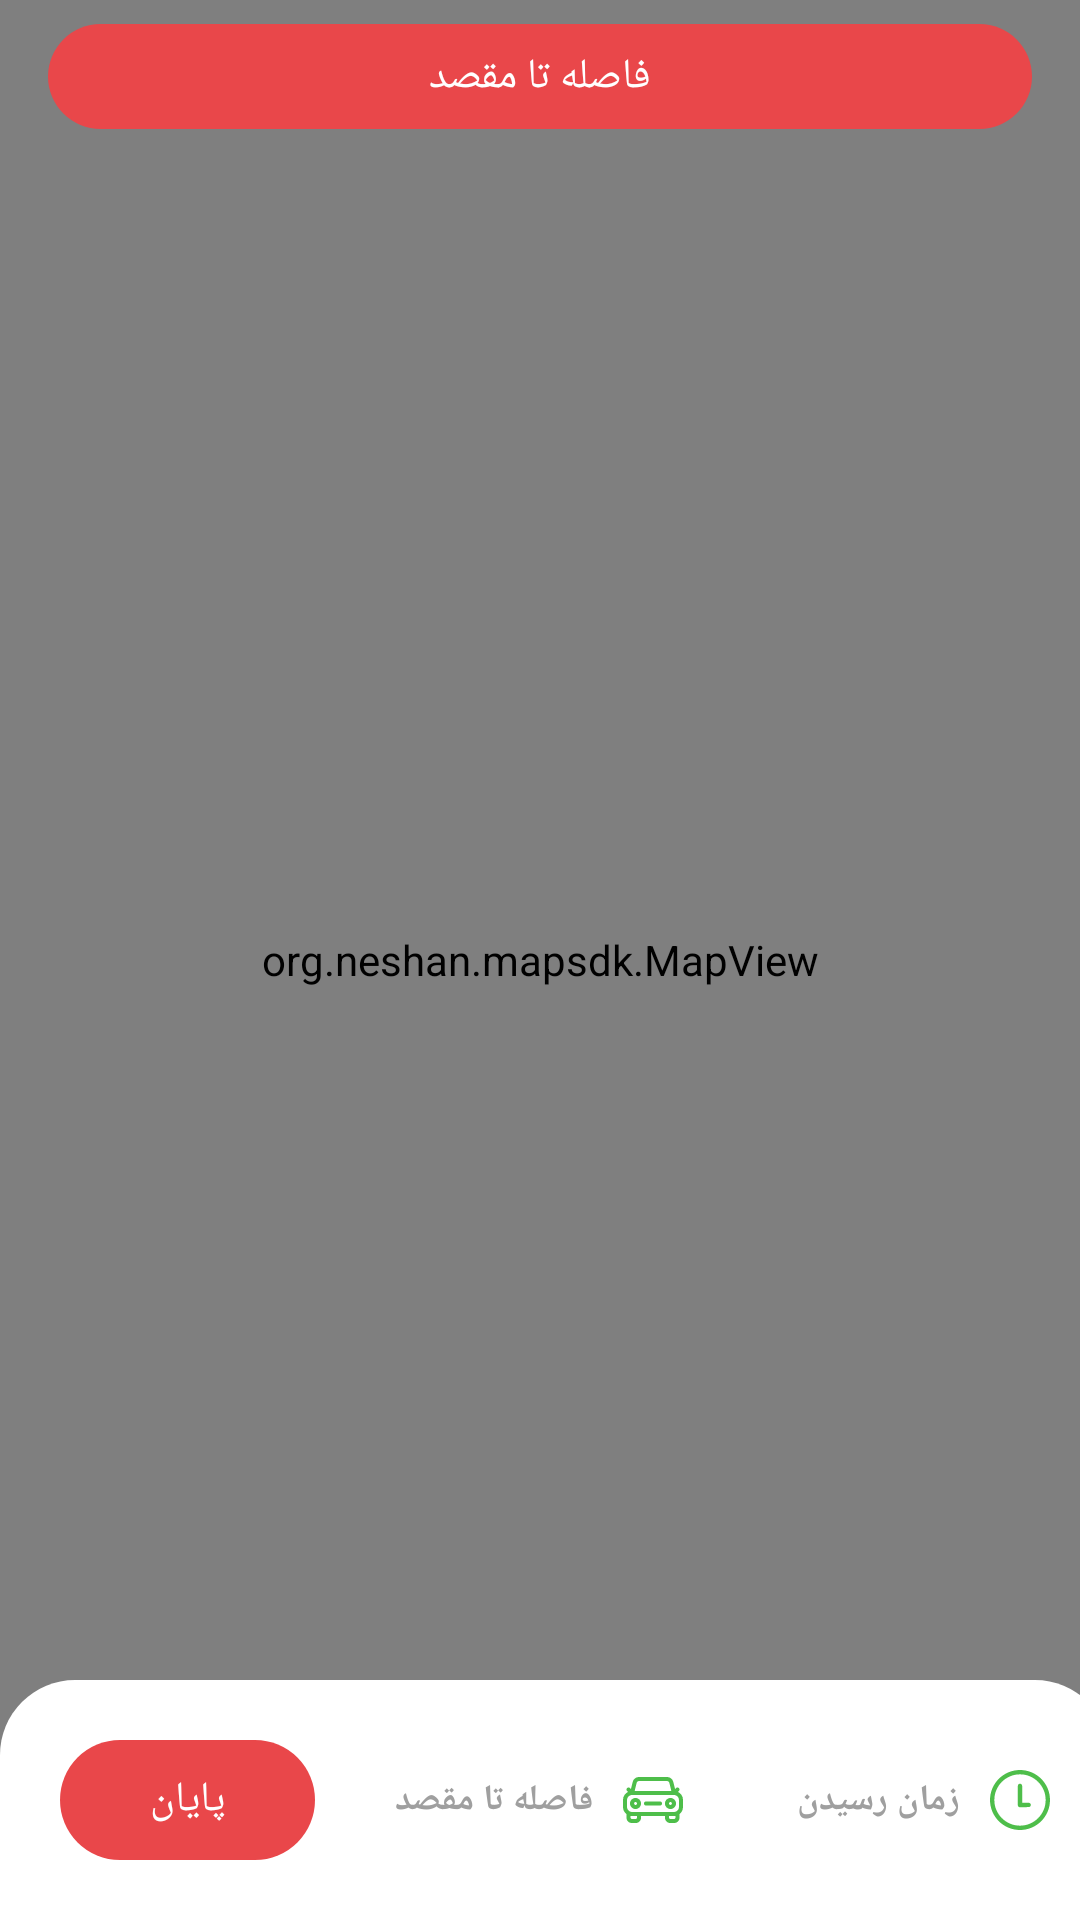

Layout XML and referenced resources for this Android screen:
<!-- AndroidManifest.xml: application theme BaseAppTheme -->
<!-- res/layout/activity_navigation.xml -->
<?xml version="1.0" encoding="utf-8"?>
<layout xmlns:android="http://schemas.android.com/apk/res/android"
    xmlns:app="http://schemas.android.com/apk/res-auto"
    xmlns:tools="http://schemas.android.com/tools">

    <data>

        <variable
            name="vm"
            type="com.arash.neshan.test2.navigation.NavigationViewModel" />

    </data>

    <androidx.constraintlayout.widget.ConstraintLayout
        android:layout_width="match_parent"
        android:layout_height="match_parent">

        <org.neshan.mapsdk.MapView
            android:id="@+id/mapview"
            android:layout_width="match_parent"
            android:layout_height="match_parent" />

        <androidx.appcompat.widget.AppCompatTextView
            android:id="@+id/address"
            style="@style/font_medium"
            android:layout_width="match_parent"
            android:layout_height="wrap_content"
            android:layout_marginHorizontal="16dp"
            android:layout_marginTop="8dp"
            android:background="@drawable/bg_radius_red_25"
            android:gravity="center"
            android:hint="@string/distance"
            android:paddingVertical="8dp"
            android:text="@{vm.address}"
            android:textColor="@color/colorWhite"
            android:textColorHint="@color/colorWhite"
            android:textSize="@dimen/text_size_14"
            android:textStyle="normal"
            app:layout_constraintEnd_toEndOf="parent"
            app:layout_constraintStart_toStartOf="parent"
            app:layout_constraintTop_toTopOf="parent" />

        <com.google.android.material.card.MaterialCardView
            android:id="@+id/cvSpeed"
            android:layout_width="55dp"
            android:layout_height="55dp"
            android:layout_margin="8dp"
            android:clipToPadding="false"
            android:visibility="gone"
            app:cardElevation="2dp"
            app:layout_constraintStart_toStartOf="parent"
            app:layout_constraintTop_toBottomOf="@+id/address"
            app:shapeAppearance="@style/appearance.round.50"
            app:strokeColor="@color/colorRed"
            app:strokeWidth="3dp"
            tools:visibility="visible">

            <com.google.android.material.textview.MaterialTextView
                android:id="@+id/tvSpeed"
                style="@style/txt.h3"
                android:layout_width="match_parent"
                android:layout_height="match_parent"
                android:layout_gravity="center"
                android:layout_marginHorizontal="4dp"
                android:gravity="center"
                android:padding="4dp" />

        </com.google.android.material.card.MaterialCardView>

        <androidx.constraintlayout.helper.widget.Layer
            android:layout_width="wrap_content"
            android:layout_height="wrap_content"
            android:background="@drawable/bg_bottom_sheet"
            android:padding="@dimen/margin_20"
            app:constraint_referenced_ids="stop,durationIcon"
            tools:ignore="MissingConstraints" />

        <androidx.appcompat.widget.AppCompatTextView
            android:id="@+id/stop"
            style="@style/font_medium"
            android:layout_width="wrap_content"
            android:layout_height="@dimen/button_height_40"
            android:layout_margin="@dimen/margin_20"
            android:layout_marginTop="@dimen/margin_10"
            android:background="@drawable/bg_radius_red_25"
            android:clickable="true"
            android:focusable="true"
            android:gravity="center"
            android:paddingHorizontal="@dimen/margin_30"
            android:text="@string/stop"
            android:textColor="@color/colorWhite"
            android:textSize="@dimen/text_size_14"
            app:layout_constraintBottom_toBottomOf="parent"
            app:layout_constraintStart_toStartOf="parent" />

        <androidx.appcompat.widget.AppCompatImageView
            android:id="@+id/durationIcon"
            android:layout_width="@dimen/icon_size_20"
            android:layout_height="@dimen/icon_size_20"
            android:layout_marginEnd="@dimen/margin_10"
            android:src="@drawable/ic_time"
            android:tint="@color/colorPrimary"
            app:layout_constraintBottom_toBottomOf="@id/stop"
            app:layout_constraintEnd_toEndOf="parent"
            app:layout_constraintTop_toTopOf="@id/stop" />

        <androidx.appcompat.widget.AppCompatTextView
            android:id="@+id/duration"
            style="@style/font_medium"
            android:layout_width="wrap_content"
            android:layout_height="wrap_content"
            android:layout_marginEnd="@dimen/margin_10"
            android:hint="@string/duration"
            android:text="@{vm.duration}"
            android:textColor="@color/colorGrayMedium"
            android:textColorHint="@color/colorGrayMedium"
            android:textSize="@dimen/text_size_12"
            android:textStyle="bold"
            app:layout_constraintBottom_toBottomOf="@id/stop"
            app:layout_constraintEnd_toStartOf="@id/durationIcon"
            app:layout_constraintTop_toTopOf="@id/stop" />

        <androidx.appcompat.widget.AppCompatImageView
            android:id="@+id/distanceIcon"
            android:layout_width="@dimen/icon_size_20"
            android:layout_height="@dimen/icon_size_20"
            android:src="@drawable/ic_car"
            android:tint="@color/colorPrimary"
            app:layout_constraintBottom_toBottomOf="@id/stop"
            app:layout_constraintEnd_toStartOf="@id/durationIcon"
            app:layout_constraintHorizontal_bias="0.50"
            app:layout_constraintStart_toEndOf="@id/stop"
            app:layout_constraintTop_toTopOf="@id/stop" />

        <androidx.appcompat.widget.AppCompatTextView
            android:id="@+id/distance"
            style="@style/font_medium"
            android:layout_width="wrap_content"
            android:layout_height="wrap_content"
            android:layout_marginEnd="@dimen/margin_10"
            android:hint="@string/distance"
            android:text="@{vm.distance}"
            android:textColor="@color/colorGrayMedium"
            android:textColorHint="@color/colorGrayMedium"
            android:textSize="@dimen/text_size_12"
            android:textStyle="bold"
            app:layout_constraintBottom_toBottomOf="@id/stop"
            app:layout_constraintEnd_toStartOf="@id/distanceIcon"
            app:layout_constraintTop_toTopOf="@id/stop" />

    </androidx.constraintlayout.widget.ConstraintLayout>
</layout>
<!-- resources referenced by this layout -->
<resources>
  <color name="colorGrayMedium">#9F9F9F</color>
  <color name="colorPrimary">#4EbE4A</color>
  <color name="colorRed">#E9474A</color>
  <color name="colorWhite">#FFFFFF</color>
  <dimen name="button_height_40">40dp</dimen>
  <dimen name="icon_size_20">20dp</dimen>
  <dimen name="margin_10">10dp</dimen>
  <dimen name="margin_20">20dp</dimen>
  <dimen name="margin_30">30dp</dimen>
  <dimen name="text_size_12">12sp</dimen>
  <dimen name="text_size_14">14sp</dimen>
  <!-- drawable bg_bottom_sheet (drawable) -->
  <shape xmlns:android="http://schemas.android.com/apk/res/android">
      <corners
          android:topLeftRadius="@dimen/radius_25"
          android:topRightRadius="@dimen/radius_25" />
      <solid android:color="@color/colorWhite" />
  </shape>
  <!-- drawable bg_radius_red_25 (drawable) -->
  <shape xmlns:android="http://schemas.android.com/apk/res/android">
      <corners android:radius="@dimen/radius_25" />
      <solid android:color="@color/colorRed" />
  </shape>
  <!-- drawable ic_time (drawable) -->
  <vector xmlns:android="http://schemas.android.com/apk/res/android"
      android:width="24dp"
      android:height="24dp"
      android:viewportWidth="83.001"
      android:viewportHeight="83.001">
      <path
          android:fillColor="#FF000000"
          android:pathData="M41.5,0C18.617,0 0.001,18.617 0.001,41.5c0,22.884 18.616,41.501 41.499,41.501C64.383,83.001 83,64.384 83,41.5C83,18.617 64.382,0 41.5,0zM41.5,77.001C21.926,77.001 6,61.075 6,41.5S21.925,6 41.5,6C61.075,6 77,21.925 77,41.5S61.075,77.001 41.5,77.001z" />
      <path
          android:fillColor="#FF000000"
          android:pathData="M53.508,45.32c-0.016,0 -0.03,0 -0.046,0L44.5,45.454V22c0,-1.657 -1.343,-3 -3,-3s-3,1.343 -3,3v26.5c0,0.006 0.002,0.012 0.002,0.018c0,0.01 -0.002,0.019 -0.002,0.027c0.002,0.122 0.025,0.237 0.041,0.354c0.01,0.073 0.011,0.148 0.025,0.22c0.027,0.129 0.072,0.249 0.115,0.37c0.022,0.063 0.036,0.129 0.062,0.189c0.052,0.123 0.122,0.235 0.189,0.35c0.031,0.051 0.054,0.107 0.087,0.157c0.076,0.111 0.167,0.21 0.257,0.311c0.038,0.042 0.069,0.09 0.109,0.131c0.097,0.096 0.206,0.177 0.315,0.26c0.044,0.033 0.083,0.073 0.128,0.104c0.118,0.08 0.247,0.143 0.376,0.205c0.045,0.021 0.085,0.051 0.131,0.07c0.15,0.063 0.31,0.107 0.472,0.146c0.03,0.007 0.058,0.021 0.089,0.027c0.194,0.039 0.395,0.061 0.601,0.061c0.015,0 0.031,0 0.046,0l12.008,-0.18c1.656,-0.025 2.979,-1.389 2.955,-3.045C56.483,46.634 55.144,45.32 53.508,45.32z" />
  </vector>
  <string name="distance">فاصله تا مقصد</string>
  <string name="duration">زمان رسیدن</string>
  <string name="stop">پایان</string>
  <style name="appearance.round.50" parent="ShapeAppearance.MaterialComponents.SmallComponent">
              <item name="cornerFamily">rounded</item>
              <item name="cornerSize">50%</item>
          </style>
  <style name="font_medium">
          <item name="android:fontFamily">@font/dana_fa_num_medium</item>
          <item name="fontFamily">@font/dana_fa_num_medium</item>
          <item name="android:textStyle">normal</item>
      </style>
  <style name="txt.h3" parent="txt.family">
      <item name="android:textSize">18sp</item>
      <item name="fontWeight">200</item>
      <item name="android:textFontWeight" tools:targetApi="p">200</item>
  </style>
  <style name="BaseAppTheme" parent="Theme.MaterialComponents.Light.NoActionBar">
          <item name="colorPrimary">@color/colorPrimary</item>
          <item name="colorPrimaryDark">@color/colorPrimaryDark</item>
          <item name="colorAccent">@color/colorAccent</item>
          <item name="fontFamily">@font/dana_fa_num_medium</item>
          <item name="colorControlHighlight">@color/colorBlackDim15</item>
      </style>
  <dimen name="radius_25">25dp</dimen>
  <style name="txt.family" parent="">
      <item name="android:fontFamily">@font/font_family</item>
      <item name="fontFamily">@font/font_family</item>
  </style>
  <color name="colorPrimaryDark">#3B9C38</color>
  <color name="colorAccent">#F8ECE2</color>
  <color name="colorBlackDim15">#26000000</color>
</resources>
